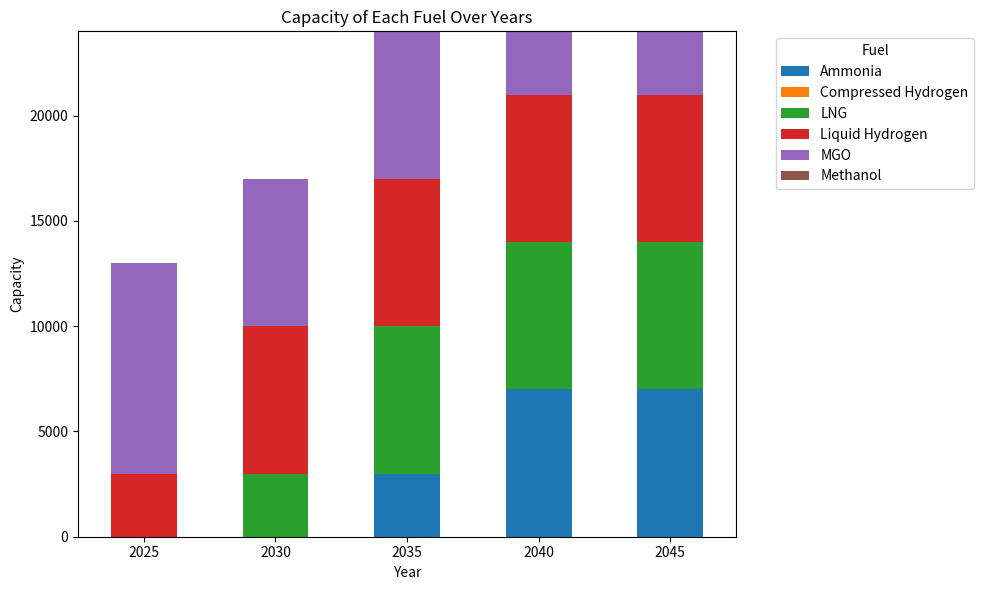

This figure's Python source:
import json
import matplotlib.pyplot as plt
import pandas as pd
from collections import defaultdict

# Assuming the JSON result is saved in a variable named json_result
json_result = """
{"status": 0, "solution": [{"fuel": "MGO", "schedule": [{"year": "2025", "capacities": [{"capacity": 3000, "opened": true, "operating": false, "closed": false}, {"capacity": 7000, "opened": true, "operating": true, "closed": false}]}, {"year": "2030", "capacities": [{"capacity": 7000, "opened": true, "operating": true, "closed": false}]}, {"year": "2035", "capacities": [{"capacity": 7000, "opened": true, "operating": true, "closed": false}]}, {"year": "2040", "capacities": [{"capacity": 3000, "opened": true, "operating": true, "closed": false}]}, {"year": "2045", "capacities": [{"capacity": 3000, "opened": true, "operating": true, "closed": false}]}]}, {"fuel": "Liquid Hydrogen", "schedule": [{"year": "2025", "capacities": [{"capacity": 3000, "opened": true, "operating": false, "closed": false}]}, {"year": "2030", "capacities": [{"capacity": 7000, "opened": true, "operating": true, "closed": false}]}, {"year": "2035", "capacities": [{"capacity": 7000, "opened": true, "operating": true, "closed": false}]}, {"year": "2040", "capacities": [{"capacity": 7000, "opened": true, "operating": true, "closed": false}]}, {"year": "2045", "capacities": [{"capacity": 7000, "opened": true, "operating": true, "closed": false}]}]}, {"fuel": "Compressed Hydrogen", "schedule": [{"year": "2025", "capacities": []}, {"year": "2030", "capacities": []}, {"year": "2035", "capacities": []}, {"year": "2040", "capacities": []}, {"year": "2045", "capacities": []}]}, {"fuel": "Ammonia", "schedule": [{"year": "2025", "capacities": []}, {"year": "2030", "capacities": []}, {"year": "2035", 
"capacities": [{"capacity": 3000, "opened": true, "operating": false, "closed": false}]}, {"year": "2040", "capacities": [{"capacity": 7000, "opened": true, "operating": true, 
"closed": false}]}, {"year": "2045", "capacities": [{"capacity": 7000, "opened": true, "operating": true, "closed": false}]}]}, {"fuel": "Methanol", "schedule": [{"year": "2025", "capacities": []}, {"year": "2030", "capacities": []}, {"year": "2035", "capacities": []}, {"year": "2040", "capacities": []}, {"year": "2045", "capacities": []}]}, {"fuel": "LNG", "schedule": [{"year": "2025", "capacities": []}, {"year": "2030", "capacities": [{"capacity": 3000, "opened": true, "operating": false, "closed": false}]}, {"year": "2035", "capacities": [{"capacity": 7000, "opened": true, "operating": true, "closed": false}]}, {"year": "2040", "capacities": [{"capacity": 7000, "opened": true, "operating": true, "closed": false}]}, {"year": "2045", "capacities": [{"capacity": 7000, "opened": true, "operating": true, "closed": false}]}]}]}
"""

# Load the JSON data
data = json.loads(json_result)

# Prepare data structures
years = []
fuels = []
capacities = defaultdict(lambda: defaultdict(int))  # capacities[year][fuel] = capacity

# Extract data
for fuel_data in data['solution']:
    fuel = fuel_data['fuel']
    for schedule in fuel_data['schedule']:
        year = schedule['year']
        total_capacity = sum(capacity_info['capacity'] for capacity_info in schedule['capacities'])
        capacities[year][fuel] = total_capacity
        if year not in years:
            years.append(year)
        if fuel not in fuels:
            fuels.append(fuel)

# Sort years and fuels for consistent plotting
years.sort()
fuels.sort()

# Create a DataFrame for plotting
df = pd.DataFrame(index=years, columns=fuels).fillna(0)

for year in years:
    for fuel in fuels:
        df.loc[year, fuel] = capacities[year].get(fuel, 0)

# Plotting
ax = df.plot(kind='bar', stacked=True, figsize=(10, 6))

# Customization
plt.title('Capacity of Each Fuel Over Years')
plt.xlabel('Year')
plt.ylabel('Capacity')
plt.xticks(rotation=0)
plt.legend(title='Fuel', bbox_to_anchor=(1.05, 1), loc='upper left')

# Display the plot
plt.tight_layout()
plt.show()
